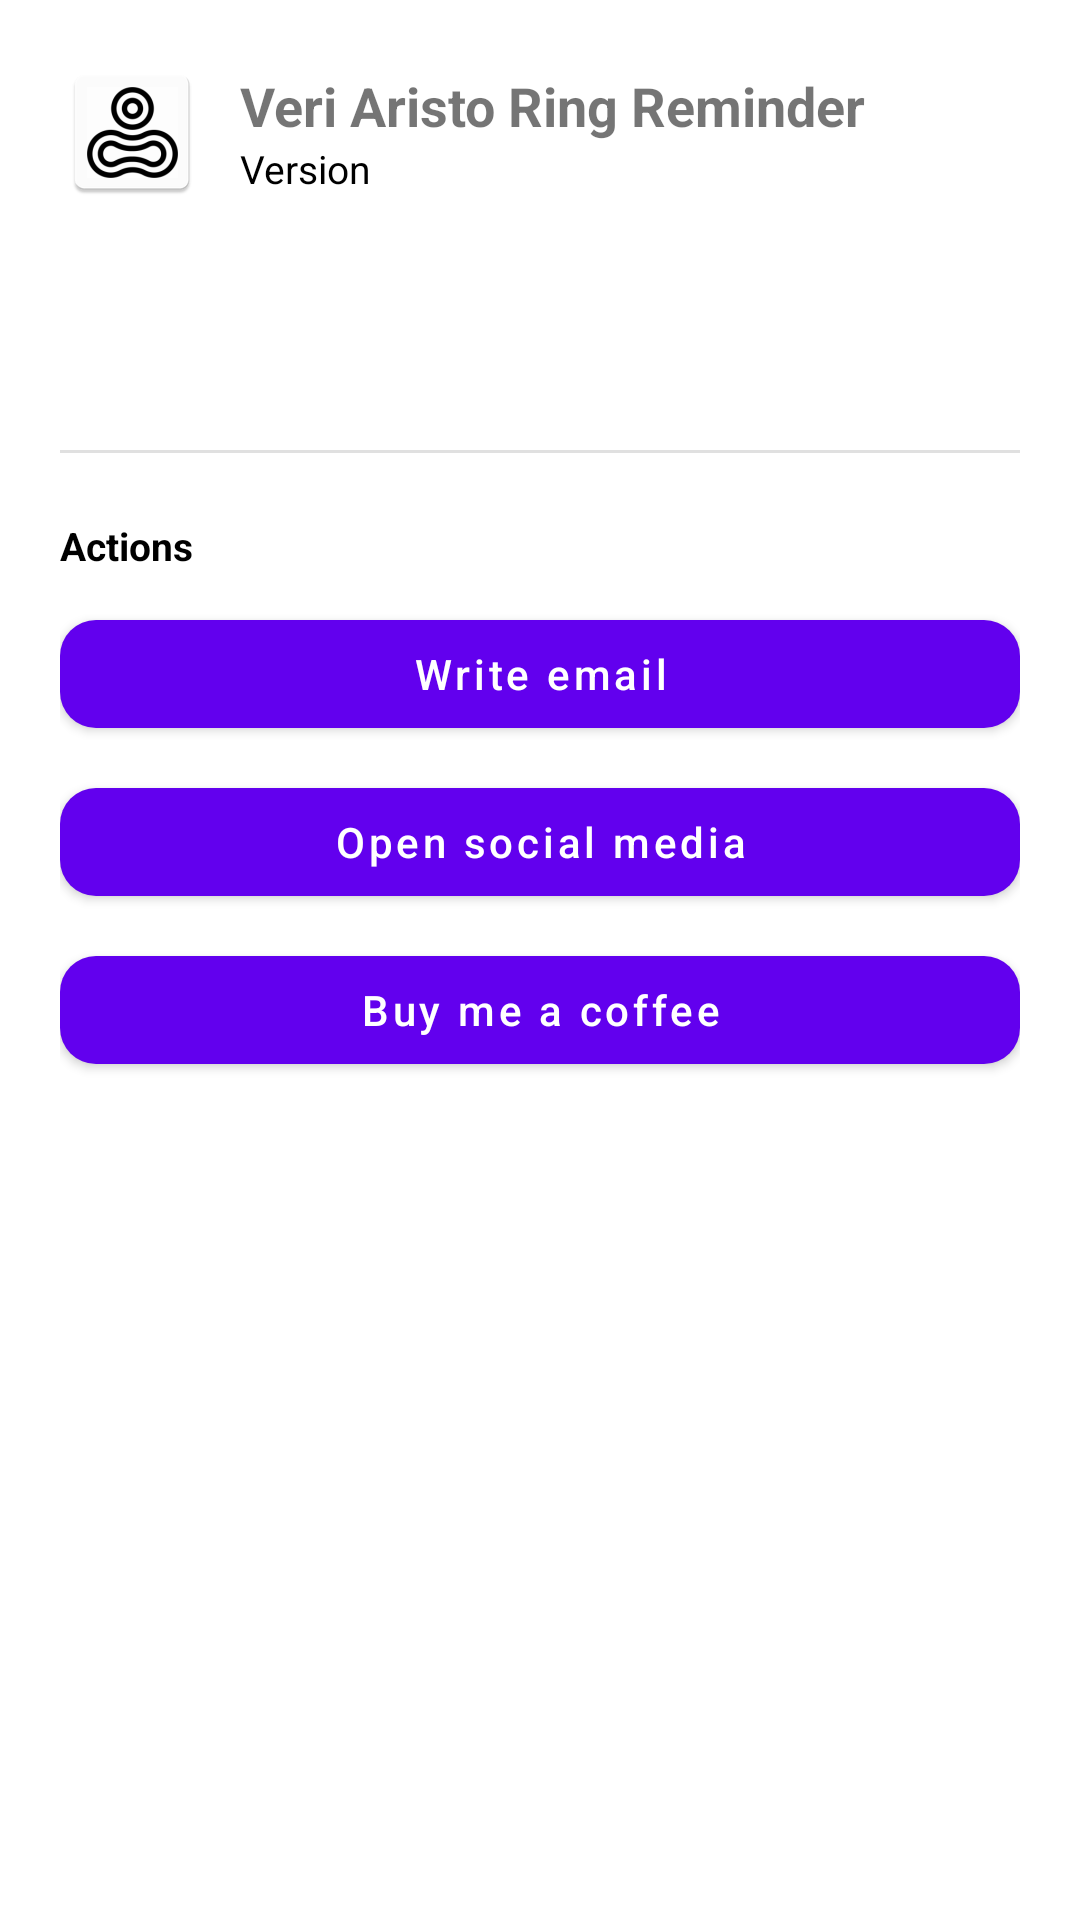

Reconstruct the res/layout file that produces this screen, plus the resources it refers to.
<!-- AndroidManifest.xml: application theme Theme.MaterialComponents.DayNight.NoActionBar -->
<!-- res/layout/dialog_app_info.xml -->
<ScrollView xmlns:android="http://schemas.android.com/apk/res/android"
    xmlns:app="http://schemas.android.com/apk/res-auto"
    android:layout_width="match_parent"
    android:layout_height="wrap_content">

    <LinearLayout
        android:layout_width="match_parent"
        android:layout_height="wrap_content"
        android:orientation="vertical"
        android:padding="20dp">

        <LinearLayout
            android:layout_width="match_parent"
            android:layout_height="wrap_content"
            android:orientation="horizontal"
            android:gravity="center_vertical"
            android:layout_marginBottom="12dp">

            <ImageView
                android:id="@+id/img_app_icon"
                android:layout_width="48dp"
                android:layout_height="48dp"
                android:src="@mipmap/ic_launcher"
                android:contentDescription="@string/app_info_title" />

            <LinearLayout
                android:layout_width="0dp"
                android:layout_height="wrap_content"
                android:layout_marginStart="12dp"
                android:layout_weight="1"
                android:orientation="vertical">

                <TextView
                    android:id="@+id/tv_app_name"
                    android:layout_width="wrap_content"
                    android:layout_height="wrap_content"
                    android:text="@string/app_info_name"
                    android:textSize="18sp"
                    android:textStyle="bold" />

                <TextView
                    android:id="@+id/tv_app_version"
                    android:layout_width="wrap_content"
                    android:layout_height="wrap_content"
                    android:text="@string/app_info_version_label"
                    android:textSize="13sp"
                    android:textColor="?attr/colorOnBackground" />
            </LinearLayout>
        </LinearLayout>

        <TextView
            android:id="@+id/tv_app_description"
            android:layout_width="match_parent"
            android:layout_height="wrap_content"
            android:textSize="14sp"
            android:lineSpacingExtra="4dp"
            android:textColor="?attr/colorOnBackground" />

        <TextView
            android:id="@+id/tv_app_developer"
            android:layout_width="match_parent"
            android:layout_height="wrap_content"
            android:layout_marginTop="12dp"
            android:textSize="14sp"
            android:textStyle="bold" />

        <View
            android:layout_width="match_parent"
            android:layout_height="1dp"
            android:layout_marginTop="20dp"
            android:layout_marginBottom="10dp"
            android:background="?attr/colorOnBackground"
            android:alpha="0.12" />

        <TextView
            android:id="@+id/tv_app_actions_title"
            android:layout_width="wrap_content"
            android:layout_height="wrap_content"
            android:layout_marginTop="12dp"
            android:text="@string/app_info_actions_title"
            android:textSize="13sp"
            android:textStyle="bold"
            android:textColor="?attr/colorOnBackground" />

        <com.google.android.material.button.MaterialButton
            android:id="@+id/btn_open_email"
            android:layout_width="match_parent"
            android:layout_height="wrap_content"
            android:layout_marginTop="10dp"
            android:text="@string/app_info_open_email"
            android:textAllCaps="false"
            android:textSize="14sp"
            app:cornerRadius="12dp"
            app:backgroundTint="#6200EE"
            android:textColor="#FFFFFF" />

        <com.google.android.material.button.MaterialButton
            android:id="@+id/btn_open_github"
            android:layout_width="match_parent"
            android:layout_height="wrap_content"
            android:layout_marginTop="8dp"
            android:text="@string/app_info_open_github"
            android:textAllCaps="false"
            android:textSize="14sp"
            app:cornerRadius="12dp"
            app:backgroundTint="#6200EE"
            android:textColor="#FFFFFF" />

        <com.google.android.material.button.MaterialButton
            android:id="@+id/btn_open_coffee"
            android:layout_width="match_parent"
            android:layout_height="wrap_content"
            android:layout_marginTop="8dp"
            android:text="@string/app_info_open_coffee"
            android:textAllCaps="false"
            android:textSize="14sp"
            app:cornerRadius="12dp"
            app:backgroundTint="#6200EE"
            android:textColor="#FFFFFF" />
    </LinearLayout>
</ScrollView>
<!-- resources referenced by this layout -->
<resources>
  <!-- mipmap ic_launcher: webp bitmap (mipmap-hdpi, 1662 bytes) -->
  <string name="app_info_actions_title">Actions</string>
  <string name="app_info_name">Veri Aristo Ring Reminder</string>
  <string name="app_info_open_coffee">Buy me a coffee</string>
  <string name="app_info_open_email">Write email</string>
  <string name="app_info_open_github">Open social media</string>
  <string name="app_info_title">App info</string>
  <string name="app_info_version_label">Version</string>
</resources>
